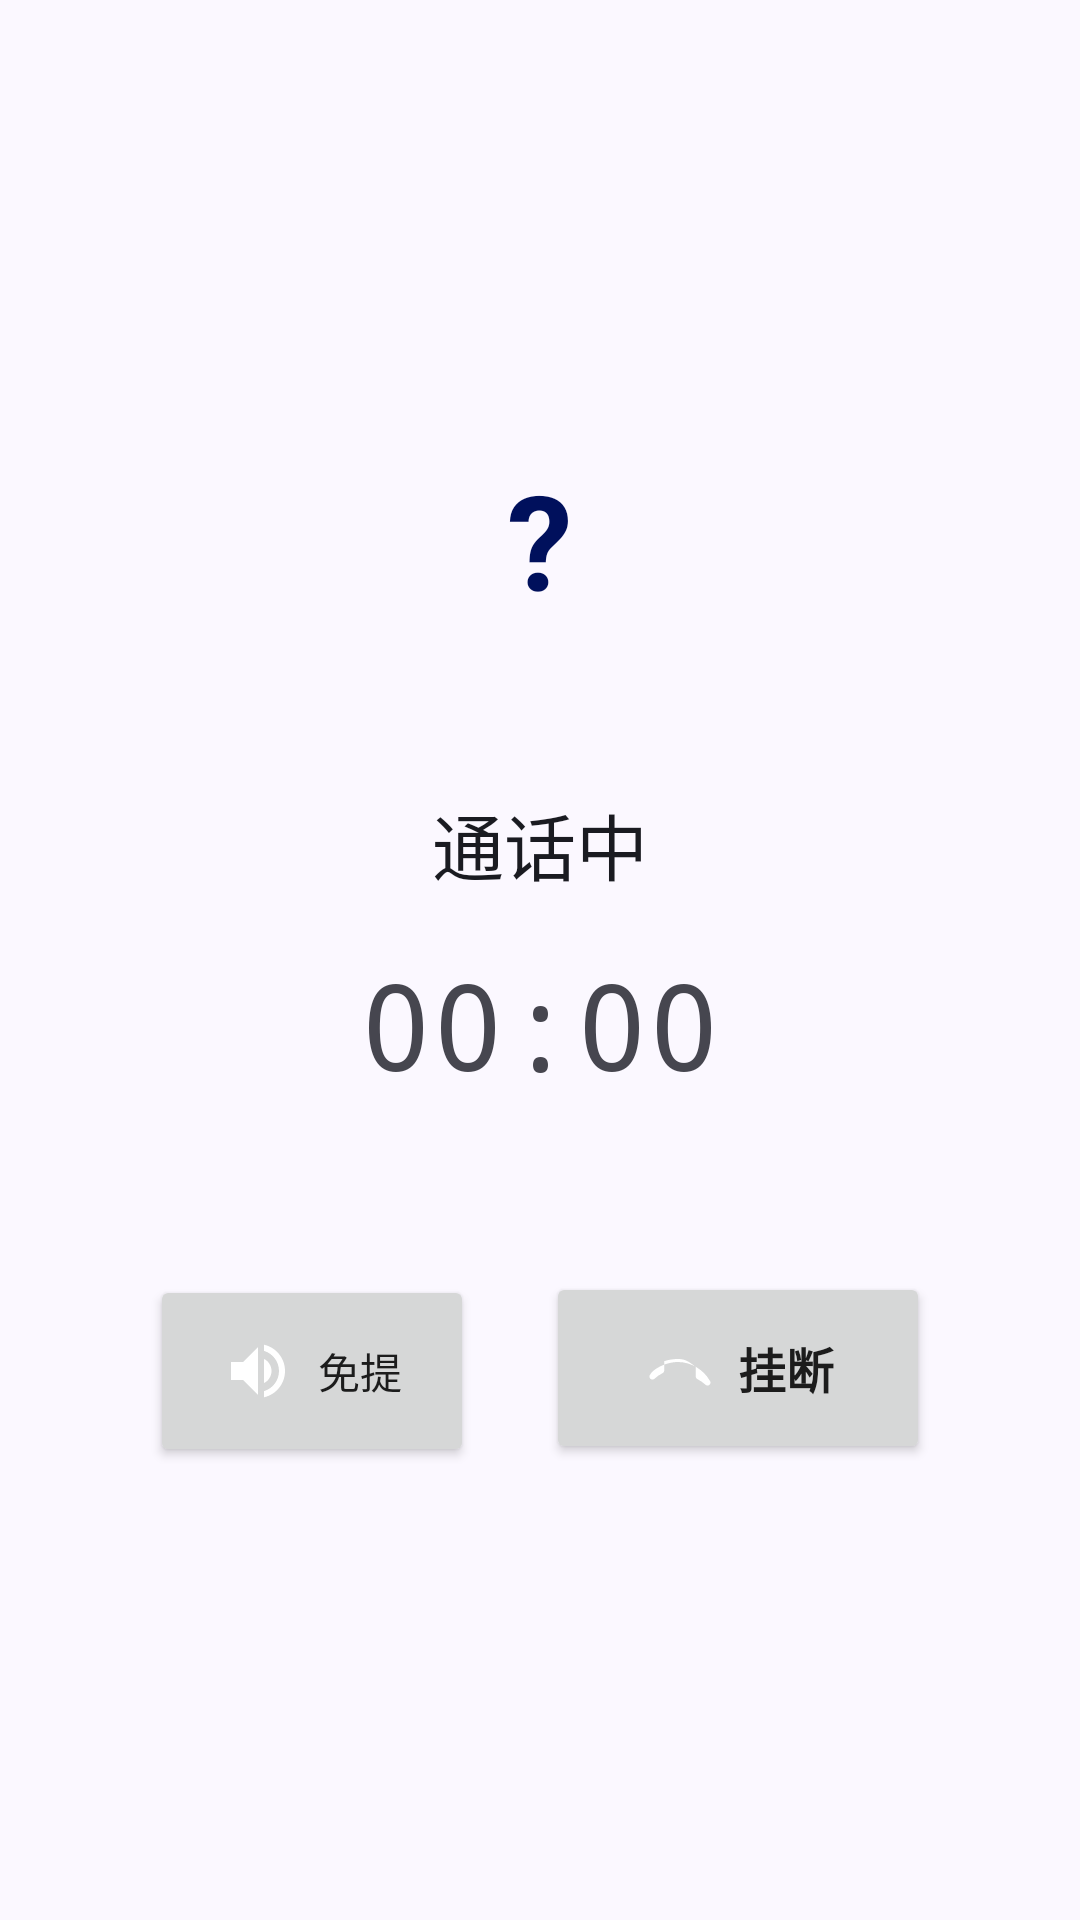

Reconstruct the res/layout file that produces this screen, plus the resources it refers to.
<!-- AndroidManifest.xml: application theme Theme.Md3.Indigo -->
<!-- res/layout/fragment_call.xml -->
<?xml version="1.0" encoding="utf-8"?>
<LinearLayout xmlns:android="http://schemas.android.com/apk/res/android"
    android:layout_width="match_parent"
    android:layout_height="match_parent"
    android:orientation="vertical"
    android:gravity="center"
    android:background="?attr/md3Surface"
    android:padding="32dp">

    
    <TextView
        android:id="@+id/tvCallerAvatar"
        android:layout_width="120dp"
        android:layout_height="120dp"
        android:gravity="center"
        android:tag="md3-circle-primary"
        android:textColor="?attr/md3OnPrimaryContainer"
        android:textSize="44sp"
        android:textStyle="bold"
        android:text="?" />

    <TextView
        android:id="@+id/tvCallerName"
        android:layout_width="wrap_content"
        android:layout_height="wrap_content"
        android:textSize="24sp"
        android:textColor="?attr/md3OnSurface"
        android:layout_marginTop="24dp"
        android:layout_marginBottom="16dp"
        android:text="通话中" />

    <TextView
        android:id="@+id/tvDuration"
        android:layout_width="wrap_content"
        android:layout_height="wrap_content"
        android:textSize="40sp"
        android:textColor="?attr/md3OnSurfaceVariant"
        android:fontFamily="monospace"
        android:layout_marginBottom="56dp"
        android:text="00:00" />

    <LinearLayout
        android:layout_width="wrap_content"
        android:layout_height="wrap_content"
        android:orientation="horizontal"
        android:layout_marginBottom="32dp">

        <Button
            android:id="@+id/btnSpeaker"
            android:layout_width="wrap_content"
            android:layout_height="64dp"
            android:tag="md3-btn-tonal"
            android:text="@string/call_speaker"
            android:drawableLeft="@drawable/ic_md3_volume_up"
            android:drawablePadding="8dp"
            android:paddingLeft="24dp"
            android:paddingRight="24dp"
            android:layout_marginEnd="24dp" />

        <Button
            android:id="@+id/btnHangUp"
            android:layout_width="wrap_content"
            android:layout_height="64dp"
            android:tag="md3-btn-danger"
            android:text="@string/call_hangup"
            android:drawableLeft="@drawable/ic_md3_call_end"
            android:drawablePadding="8dp"
            android:textSize="16sp"
            android:textStyle="bold"
            android:paddingLeft="32dp"
            android:paddingRight="32dp" />
    </LinearLayout>

</LinearLayout>
<!-- resources referenced by this layout -->
<resources>
  <!-- drawable ic_md3_call_end (drawable) -->
  <?xml version="1.0" encoding="utf-8"?>
  <vector xmlns:android="http://schemas.android.com/apk/res/android" android:width="24dp" android:height="24dp" android:viewportWidth="24" android:viewportHeight="24"><path android:fillColor="#FFFFFFFF" android:pathData="M12,9c-1.6,0 -3.15,0.25 -4.6,0.72v3.1c0,0.39 -0.23,0.74 -0.56,0.9 -0.98,0.49 -1.87,1.12 -2.66,1.85 -0.18,0.18 -0.43,0.28 -0.7,0.28 -0.28,0 -0.53,-0.11 -0.71,-0.29 -0.18,-0.17 -0.29,-0.43 -0.29,-0.7 0,-0.28 0.11,-0.53 0.29,-0.71C3.34,12.78 7.46,10 12,10c4.54,0 8.66,2.78 10.55,6.15 0.18,0.18 0.29,0.43 0.29,0.71 0,0.27 -0.11,0.52 -0.29,0.7 -0.18,0.18 -0.43,0.29 -0.71,0.29 -0.27,0 -0.52,-0.11 -0.7,-0.28 -0.79,-0.74 -1.69,-1.36 -2.66,-1.85 -0.33,-0.16 -0.56,-0.5 -0.56,-0.9v-3.1C15.15,9.25 13.6,9 12,9z" /></vector>
  <!-- drawable ic_md3_volume_up (drawable) -->
  <?xml version="1.0" encoding="utf-8"?>
  <vector xmlns:android="http://schemas.android.com/apk/res/android" android:width="24dp" android:height="24dp" android:viewportWidth="24" android:viewportHeight="24"><path android:fillColor="#FFFFFFFF" android:pathData="M3,9v6h4l5,5V4L7,9H3zM16.5,12c0,-1.77 -1.02,-3.29 -2.5,-4.03v8.05c1.48,-0.73 2.5,-2.25 2.5,-4.02zM14,3.23v2.06c2.89,0.86 5,3.54 5,6.71s-2.11,5.85 -5,6.71v2.06c4.01,-0.91 7,-4.49 7,-8.77s-2.99,-7.86 -7,-8.77z" /></vector>
  <string name="call_hangup">挂断</string>
  <string name="call_speaker">免提</string>
  <color name="md3_primary">#4355B9</color>
  <color name="md3_hero_end">#2E3C8E</color>
  <color name="md3_on_primary">#FFFFFF</color>
  <color name="md3_primary_container">#DEE0FF</color>
  <color name="md3_on_primary_container">#00105C</color>
  <color name="md3_secondary">#595D72</color>
  <color name="md3_on_secondary">#FFFFFF</color>
  <color name="md3_secondary_container">#DDE1F9</color>
  <color name="md3_on_secondary_container">#161B2C</color>
  <color name="md3_tertiary">#75546F</color>
  <color name="md3_on_tertiary">#FFFFFF</color>
  <color name="md3_tertiary_container">#FFD7F0</color>
  <color name="md3_on_tertiary_container">#2D1228</color>
  <color name="md3_surface">#FBF8FF</color>
  <color name="md3_on_surface">#1A1B21</color>
  <color name="md3_on_surface_variant">#46464F</color>
  <color name="md3_surface_container_low">#F5F2FC</color>
  <color name="md3_surface_container">#EFEDF7</color>
  <color name="md3_surface_container_high">#E9E7F2</color>
  <color name="md3_surface_container_highest">#E4E2EC</color>
  <color name="md3_outline">#767680</color>
  <color name="md3_outline_variant">#C7C5D0</color>
  <color name="md3_error">#BA1A1A</color>
  <color name="md3_on_error">#FFFFFF</color>
  <color name="md3_hero_start">#4C5DD3</color>
  <color name="md3_dot_on">#7FDCA4</color>
  <color name="md3_dot_off">#66FFFFFF</color>
</resources>
